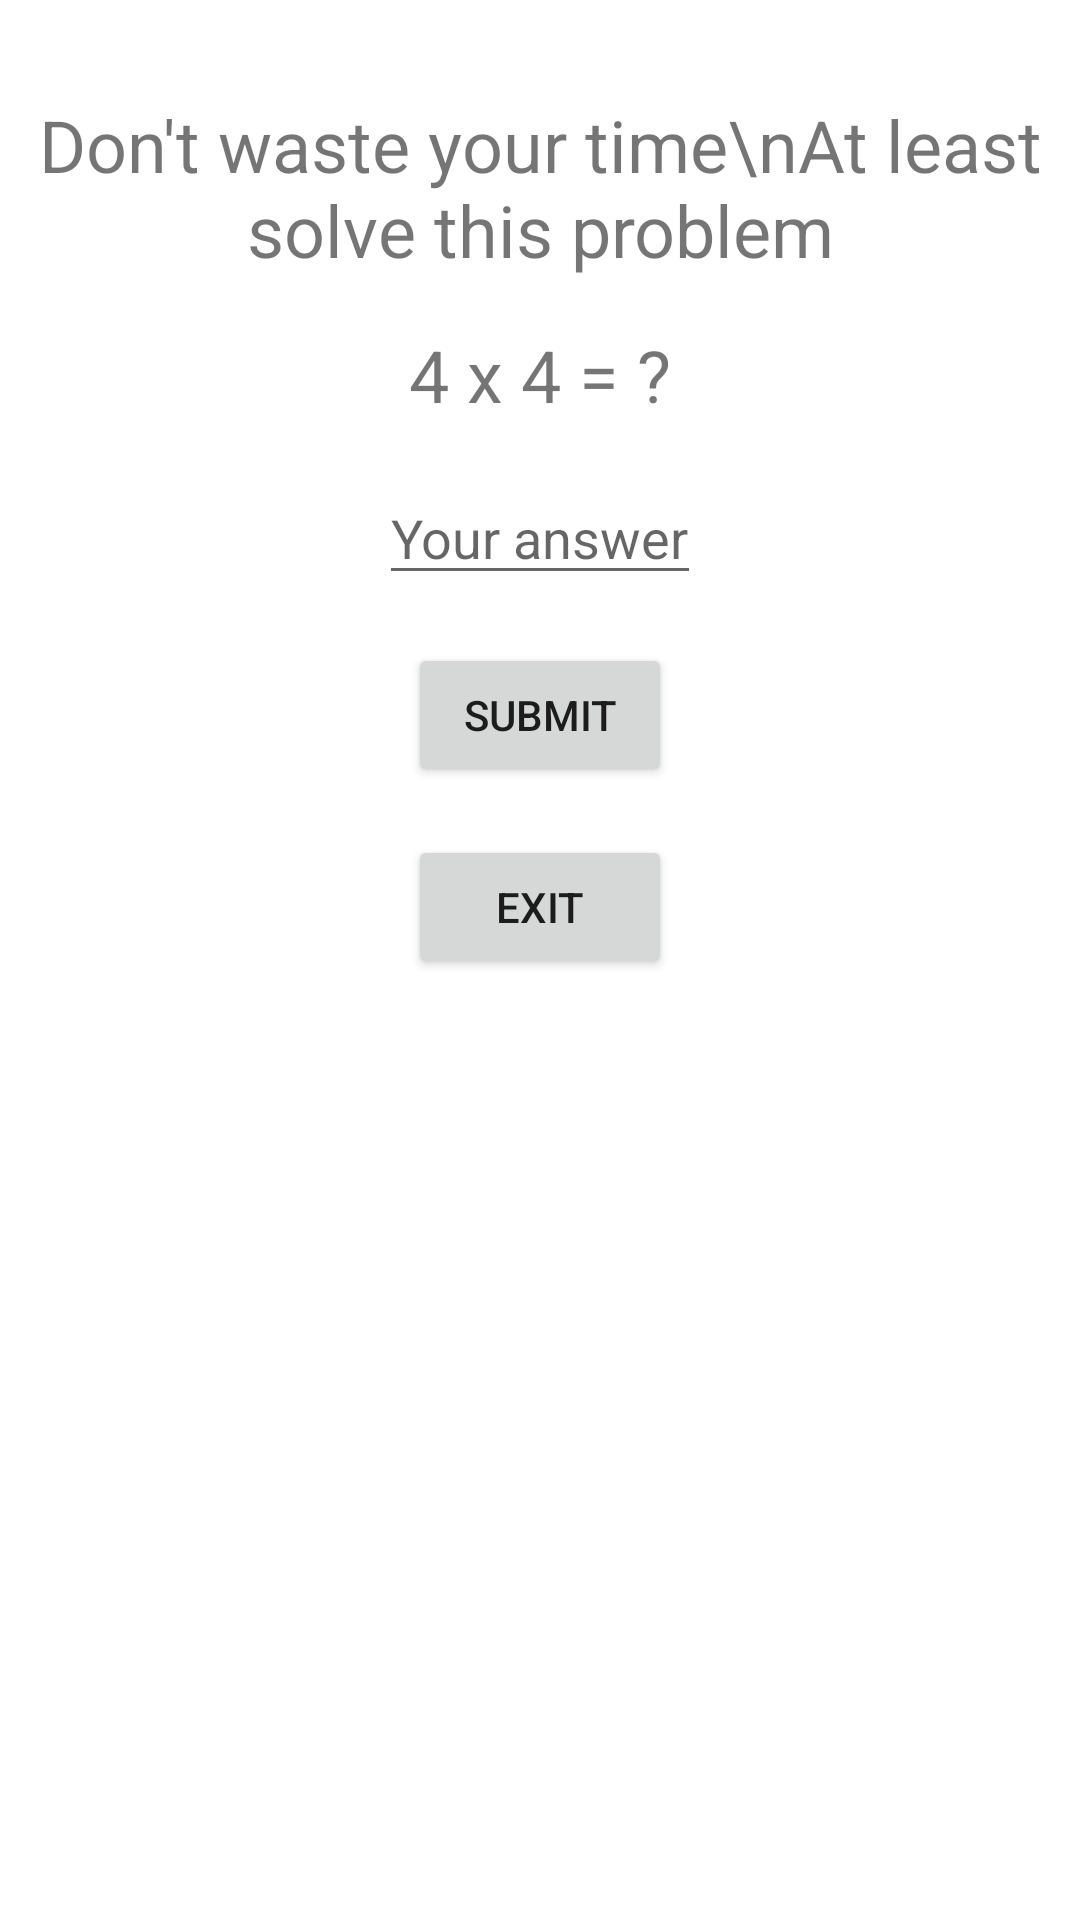

Here is an Android app screen rendered from its layout file. Give the layout XML and the strings, colors and styles it references.
<!-- AndroidManifest.xml: application theme Theme.AppCompat.Light.DarkActionBar -->
<!-- res/layout/overlay_layout.xml -->
<RelativeLayout xmlns:android="http://schemas.android.com/apk/res/android"
    android:layout_width="match_parent"
    android:layout_height="match_parent"
    android:background="#FFF">

    <TextView
        android:id="@+id/instructionTextView"
        android:layout_width="wrap_content"
        android:layout_height="wrap_content"
        android:layout_centerHorizontal="true"
        android:layout_marginTop="32dp"
        android:text="Don't waste your time\nAt least solve this problem"
        android:textSize="24sp"
        android:textAlignment="center" />

    <TextView
        android:id="@+id/mathProblemTextView"
        android:layout_width="wrap_content"
        android:layout_height="wrap_content"
        android:layout_below="@id/instructionTextView"
        android:layout_centerHorizontal="true"
        android:layout_marginTop="16dp"
        android:text="4 x 4 = ?"
        android:textSize="24sp" />

    <EditText
        android:id="@+id/answerEditText"
        android:layout_width="wrap_content"
        android:layout_height="wrap_content"
        android:layout_below="@id/mathProblemTextView"
        android:layout_centerHorizontal="true"
        android:layout_marginTop="16dp"
        android:hint="Your answer" />

    <Button
        android:id="@+id/submitButton"
        android:layout_width="wrap_content"
        android:layout_height="wrap_content"
        android:layout_below="@id/answerEditText"
        android:layout_centerHorizontal="true"
        android:layout_marginTop="16dp"
        android:text="Submit" />

    <Button
        android:id="@+id/exitButton"
        android:layout_width="wrap_content"
        android:layout_height="wrap_content"
        android:layout_below="@id/submitButton"
        android:layout_centerHorizontal="true"
        android:layout_marginTop="16dp"
        android:text="Exit" />

    <TextView
        android:id="@+id/countdownTextView"
        android:layout_width="wrap_content"
        android:layout_height="wrap_content"
        android:layout_centerInParent="true"
        android:text="Try again in x minute x second"
        android:textSize="24sp"
        android:textAlignment="center"
        android:visibility="gone" />

    <TextView
        android:id="@+id/incorrectAnswerTextView"
        android:layout_width="wrap_content"
        android:layout_height="wrap_content"
        android:layout_above="@id/countdownTextView"
        android:layout_centerHorizontal="true"
        android:layout_marginBottom="16dp"
        android:text="At least solve it correctly loser."
        android:textSize="24sp"
        android:textAlignment="center"
        android:visibility="gone" />

</RelativeLayout>
<!-- resources referenced by this layout -->
<resources>

</resources>
